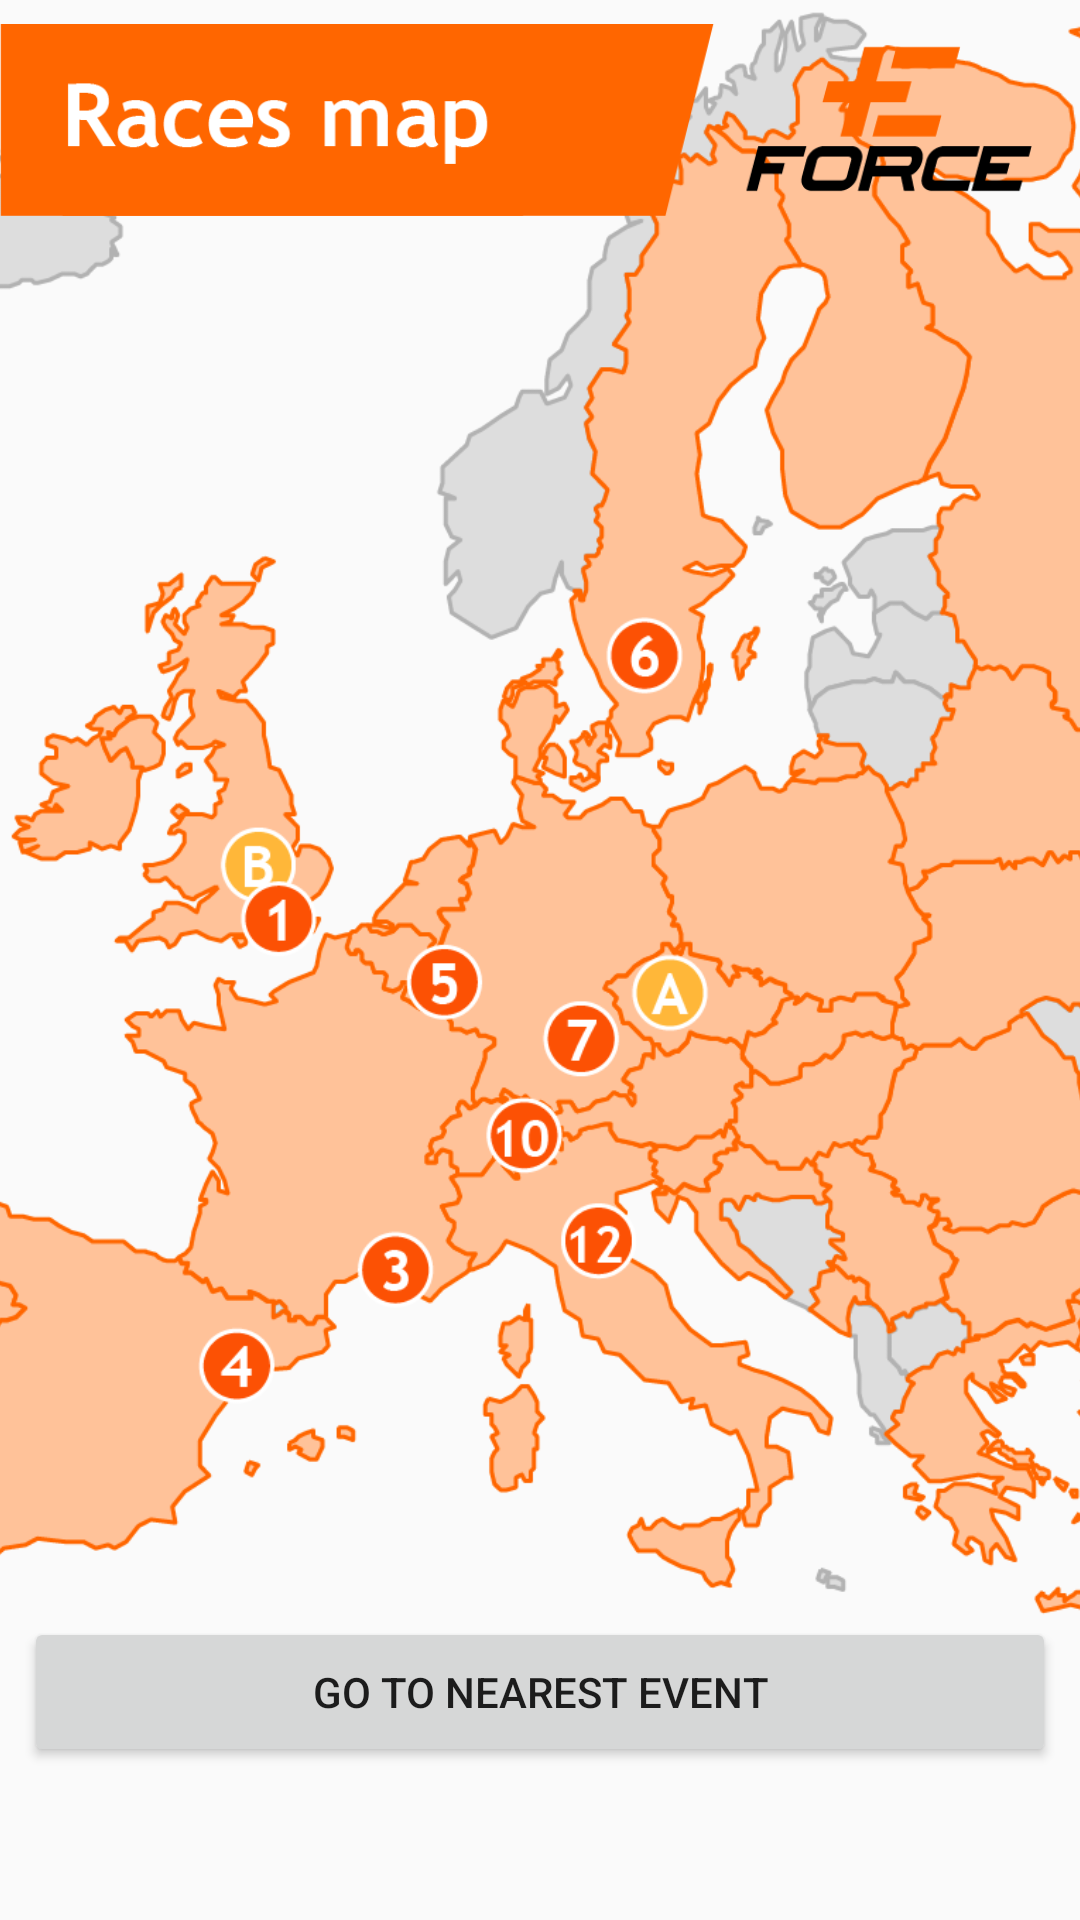

Produce the Android XML layout that renders to this screen, including the resource entries it uses.
<!-- AndroidManifest.xml: application theme AppTheme -->
<!-- res/layout/race_finder.xml -->
<android.support.constraint.ConstraintLayout xmlns:android="http://schemas.android.com/apk/res/android"
    xmlns:app="http://schemas.android.com/apk/res-auto"
    xmlns:tools="http://schemas.android.com/tools"
    android:layout_width="match_parent"
    android:layout_height="match_parent"
    tools:context="cz.cvut.fel.eforce.eforce_app.RaceFinderFragment"
    tools:layout_editor_absoluteY="81dp">

    

    <Button
        android:id="@+id/button3"
        android:layout_width="0dp"
        android:layout_height="50dp"
        android:layout_marginBottom="52dp"
        android:layout_marginEnd="8dp"
        android:layout_marginStart="8dp"
        android:text="Go to nearest event"
        app:layout_constraintBottom_toBottomOf="parent"
        app:layout_constraintEnd_toEndOf="parent"
        app:layout_constraintStart_toStartOf="parent"
        app:layout_constraintTop_toBottomOf="@+id/imageView3" />

    <ImageView
        android:id="@+id/imageView3"
        android:layout_width="0dp"
        android:layout_height="0dp"
        android:layout_marginBottom="100dp"
        android:paddingStart="200dp"
        android:scaleType="centerCrop"
        android:src="@drawable/map"
        app:layout_constraintBottom_toBottomOf="parent"
        app:layout_constraintEnd_toEndOf="parent"
        app:layout_constraintStart_toStartOf="parent"
        app:layout_constraintTop_toTopOf="parent" />

    <ImageView
        android:id="@+id/imageView9"
        android:layout_width="0dp"
        android:layout_height="80dp"
        android:layout_marginEnd="16dp"
        android:src="@drawable/map_label"
        app:layout_constraintEnd_toEndOf="parent"
        app:layout_constraintStart_toStartOf="parent"
        app:layout_constraintTop_toTopOf="parent" />

</android.support.constraint.ConstraintLayout>
<!-- resources referenced by this layout -->
<resources>
  <!-- drawable map: png bitmap (drawable, 208235 bytes) -->
  <!-- drawable map_label: png bitmap (drawable, 8633 bytes) -->
  <style name="AppTheme" parent="Theme.AppCompat.Light.DarkActionBar">
          
          <item name="colorPrimary">@color/colorPrimary</item>
          <item name="colorPrimaryDark">@color/colorPrimaryDark</item>
          <item name="colorAccent">@color/colorAccent</item>
      </style>
  <color name="colorPrimary">#ff6d0b</color>
  <color name="colorPrimaryDark">#dc5100</color>
  <color name="colorAccent">#021cdc</color>
</resources>
